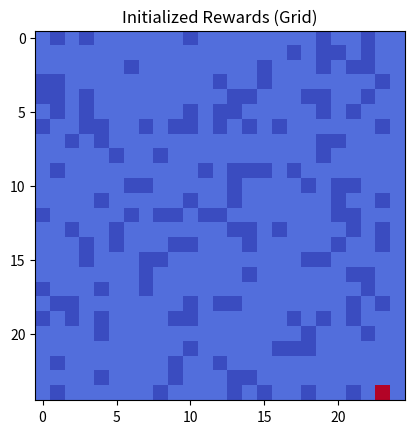

The matplotlib source for this figure: (Note: this script raises an exception after producing the figure.)
# %%
import numpy as np
import pandas as pd
import matplotlib.pyplot as plt

import random

# %%
def prepare_grid(grid_size, obstacle_ratio):
    grid = np.zeros((grid_size, grid_size))
    num_obstacles = int(grid_size*grid_size*obstacle_ratio)

    for i in range(num_obstacles):
        x, y = np.random.randint(0, grid_size, size=2)
        grid[x, y] = -1

    start = (random.randint(0, grid_size-1), random.randint(0, grid_size - 1))
    goal = (random.randint(0, grid_size-1), random.randint(0, grid_size - 1))

    while ((grid[start]) == -1 or grid[goal] == -1 or start == goal):
        start = (random.randint(0, grid_size-1), random.randint(0, grid_size - 1))
        goal = (random.randint(0, grid_size-1), random.randint(0, grid_size - 1))

    grid[start] = 2
    grid[goal] = 3

    return grid, start, goal

def reward_grid(grid, grid_size, reward_def, reward_goal, reward_obstacle):
    rewards = np.full((grid_size, grid_size), reward_def)
    rewards[grid == 3] = reward_goal
    rewards[grid == -1] = reward_obstacle

    return rewards
    

# %%
grid_size = 25
obstacle_ratio = 0.25
actions = ["up", "down", "left", "right"]
reward_def = -1
reward_goal = 100
reward_obstacle = -10
threshold = 1e-5
gamma = 0.8


grid, start, goal = prepare_grid(grid_size, obstacle_ratio)
plt.title("Initialized Environment (Grid)")
plt.imshow(grid, cmap='coolwarm')
plt.show()

rewards = reward_grid(grid, grid_size, reward_def, reward_goal, reward_obstacle)

plt.title("Initialized Rewards (Grid)")
plt.imshow(rewards, cmap='coolwarm')
plt.show()



# %%
def state_action(state, action, grid_size):
    x, y = state
    if (action == "up" and x > 0):
        return (x-1, y)
    elif (action == "down" and x < grid_size - 1):
        return (x+1, y)
    elif (action == "right" and y < grid_size - 1):
        return (x, y+1)
    elif (action == "left" and y > 0):
        return (x, y-1)
    return state

# %%
def value_iteration(rewards, gamma, threshold, goal, actions, grid_size):
    values = np.zeros_like(rewards, dtype=float)
    policy = np.empty_like(rewards, dtype=float)

    while (True):
        delta = 0
        for x in range(grid_size):
            for y in range(grid_size):
                if ((x, y) == goal or grid[x, y] == -1):
                    continue

                action_values = []
                for action in actions:
                    next_state = state_action((x, y), action, grid_size)
                    nx, ny = next_state
                    action_values.append(rewards[nx, ny] + gamma * values[nx, ny])
                
                best_action = actions[np.argmax(action_values)]
                best_value = max(action_values)
                delta = max(delta, abs(best_value - values[x, y]))
                # print(policy)
                print(next_state)

                values[x, y] = best_value
                policy[x, y] = best_action

        if delta < threshold:
            break

    return values, policy                

values_vi, policy_vi = value_iteration(rewards, gamma, threshold, goal, actions, grid_size)

# %%
def q_learning(rewards, episodes=5000, alpha=0.1, gamma=0.9, epsilon=0.1):
    q_values = np.zeros((grid_size, grid_size, len(actions)))

    for _ in range(episodes):
        state = start
        while state != goal:
            x, y = state
            
            # Choose action with epsilon-greedy policy
            if random.random() < epsilon:
                action_index = random.randint(0, len(actions) - 1)
            else:
                action_index = np.argmax(q_values[x, y])

            action = actions[action_index]
            next_state = state_action(state, action)
            nx, ny = next_state

            # Compute the reward and update Q-values
            reward = rewards[nx, ny]
            td_target = reward + gamma * np.max(q_values[nx, ny])
            q_values[x, y, action_index] += alpha * (td_target - q_values[x, y, action_index])

            state = next_state  # Move to next state
    
    # Extract policy from Q-values
    policy_q = np.empty_like(rewards, dtype=object)
    for x in range(grid_size):
        for y in range(grid_size):
            best_action_index = np.argmax(q_values[x, y])
            policy_q[x, y] = actions[best_action_index]
    
    return q_values, policy_q

# %%
q_values_ql, policy_ql = q_learning(rewards)

# %%
def plot_policy(policy, title):
    plt.figure(figsize=(10, 10))
    policy_grid = np.zeros((grid_size, grid_size), dtype=str)
    for x in range(grid_size):
        for y in range(grid_size):
            if grid[x, y] == -1:
                policy_grid[x, y] = 'X'  # Obstacle
            elif grid[x, y] == 2:
                policy_grid[x, y] = 'S'  # Start
            elif grid[x, y] == 3:
                policy_grid[x, y] = 'G'  # Goal
            else:
                policy_grid[x, y] = policy[x, y] if policy[x, y] is not None else ' '
    
    plt.imshow(grid, cmap='coolwarm', origin='upper')
    for (j, i), label in np.ndenumerate(policy_grid):
        plt.text(i, j, label, ha='center', va='center', color="black")
    plt.title(title)
    plt.show()

# %%
# Plot policies
plot_policy(policy_vi, "Optimal Policy (Value Iteration)")
plot_policy(policy_ql, "Optimal Policy (Q-Learning)")


